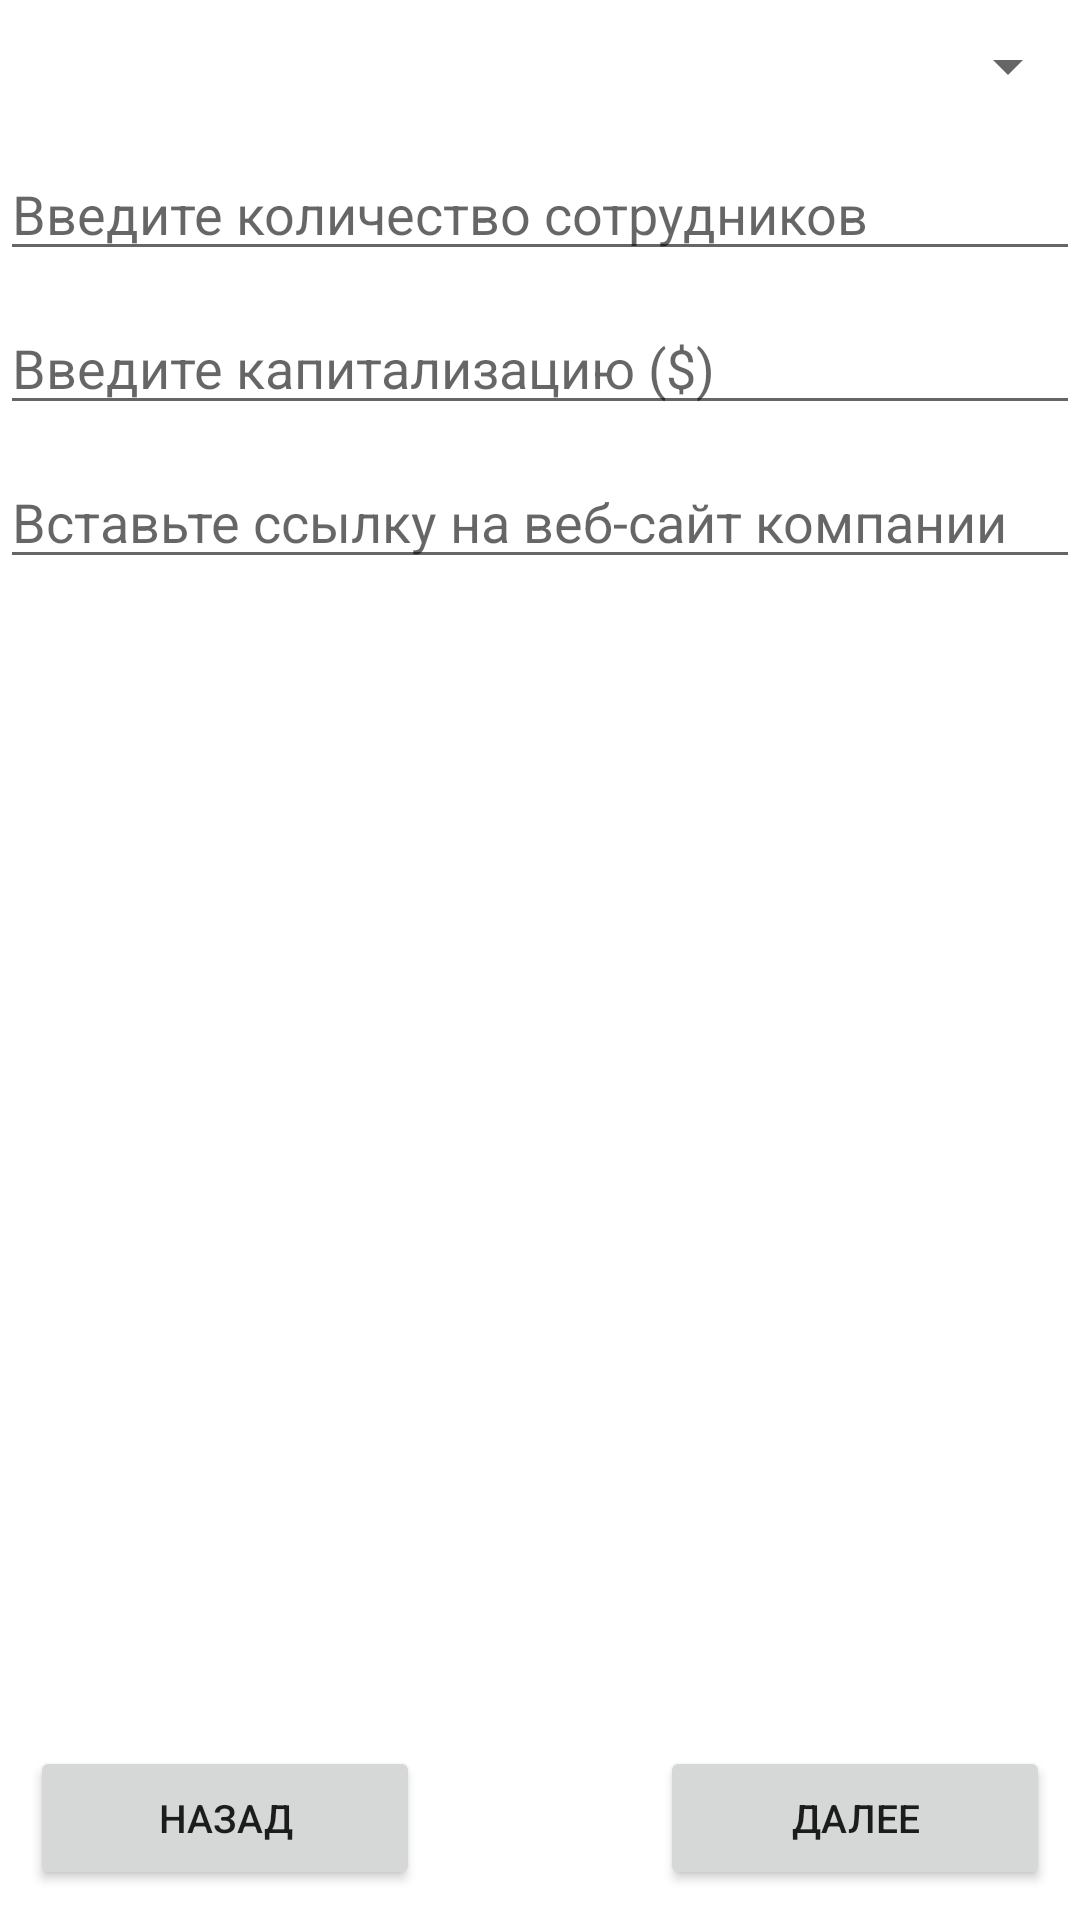

Write the Android layout XML for this screen, with the resource values it uses.
<!-- AndroidManifest.xml: application theme Theme.CompanyData -->
<!-- res/layout/activity_add_company2.xml -->
<?xml version="1.0" encoding="utf-8"?>
<androidx.constraintlayout.widget.ConstraintLayout xmlns:android="http://schemas.android.com/apk/res/android"
    xmlns:app="http://schemas.android.com/apk/res-auto"
    xmlns:tools="http://schemas.android.com/tools"
    android:layout_width="match_parent"
    android:layout_height="match_parent"
    tools:context=".AddCompany2"
    android:layout_margin="10dp"
    android:focusable="true"
    android:focusableInTouchMode="true">

    <Spinner
        android:id="@+id/spnrBusinessBranch"
        android:layout_width="match_parent"
        android:layout_height="wrap_content"
        app:layout_constraintLeft_toLeftOf="parent"
        app:layout_constraintRight_toRightOf="parent"
        app:layout_constraintTop_toTopOf="parent"
        android:layout_marginTop="10dp"/>

    <EditText
        android:id="@+id/edtTxtEmployeesNum"
        android:layout_width="match_parent"
        android:layout_height="wrap_content"
        android:singleLine="true"
        app:layout_constraintLeft_toLeftOf="parent"
        app:layout_constraintRight_toRightOf="parent"
        app:layout_constraintTop_toBottomOf="@id/spnrBusinessBranch"
        android:layout_marginTop="15dp"
        android:hint="Введите количество сотрудников"
        android:inputType="number"/>

    <EditText
        android:id="@+id/edtTxtCapitalizationCost"
        android:layout_width="match_parent"
        android:layout_height="wrap_content"
        android:singleLine="true"
        app:layout_constraintLeft_toLeftOf="parent"
        app:layout_constraintRight_toRightOf="parent"
        app:layout_constraintTop_toBottomOf="@id/edtTxtEmployeesNum"
        android:layout_marginTop="10dp"
        android:hint="Введите капитализацию ($)"
        android:inputType="numberDecimal"/>

    <EditText
        android:id="@+id/edtTxtWebsiteLink"
        android:layout_width="match_parent"
        android:layout_height="wrap_content"
        android:singleLine="true"
        app:layout_constraintLeft_toLeftOf="parent"
        app:layout_constraintRight_toRightOf="parent"
        app:layout_constraintTop_toBottomOf="@id/edtTxtCapitalizationCost"
        android:layout_marginTop="10dp"
        android:hint="Вставьте ссылку на веб-сайт компании"/>

    <Button
        android:id="@+id/btnPrev"
        android:layout_width="130dp"
        android:layout_height="wrap_content"
        app:layout_constraintLeft_toLeftOf="parent"
        android:text="Назад"
        android:layout_marginLeft="10dp"
        android:textSize="13dp"
        android:layout_marginBottom="10dp"
        app:layout_constraintBottom_toBottomOf="parent"
        android:onClick="prevActivity"/>

    <Button
        android:id="@+id/btnNext"
        android:layout_width="130dp"
        android:layout_height="wrap_content"
        app:layout_constraintRight_toRightOf="parent"
        android:text="Далее"
        android:textSize="13dp"
        android:layout_marginRight="10dp"
        android:layout_marginBottom="10dp"
        app:layout_constraintBottom_toBottomOf="parent"
        android:onClick="nextActivity"/>

</androidx.constraintlayout.widget.ConstraintLayout>
<!-- resources referenced by this layout -->
<resources>
  <style name="Theme.CompanyData" parent="Theme.MaterialComponents.DayNight.DarkActionBar">
          
          <item name="colorPrimary">@color/purple_500</item>
          <item name="colorPrimaryVariant">@color/purple_700</item>
          <item name="colorOnPrimary">@color/white</item>
          
          <item name="colorSecondary">@color/teal_200</item>
          <item name="colorSecondaryVariant">@color/teal_700</item>
          <item name="colorOnSecondary">@color/black</item>
          
          <item name="android:statusBarColor" tools:targetApi="l">?attr/colorPrimaryVariant</item>
          
      </style>
  <!-- not gathered from this repository: default colours our renderer supplied (Android Studio template values) -->
  <color name="purple_500">#FF6200EE</color>
  <color name="purple_700">#FF3700B3</color>
  <color name="teal_200">#FF03DAC5</color>
  <color name="teal_700">#FF018786</color>
  <color name="black">#FF000000</color>
  <color name="white">#FFFFFFFF</color>
</resources>
